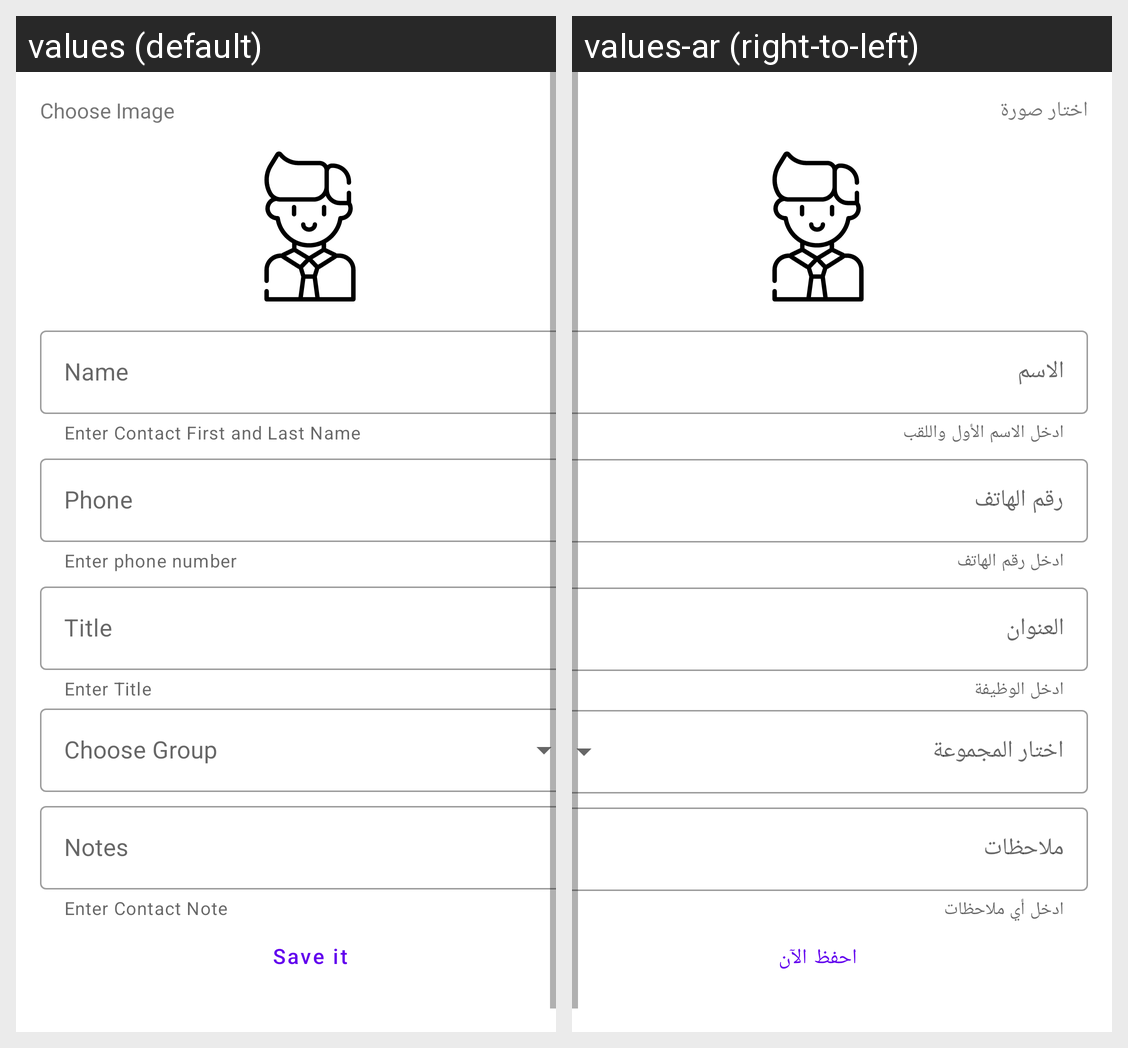

Locale-by-locale string values for the Android screen shown in this grid:
Android screen res/layout/fragment_add.xml rendered under 2 locales, left to right: values (default), values-ar (right-to-left). Device: Nexus 5 (rendered at 1080×1920; each locale shown at half size, 540×960, under a caption strip naming it); theme Theme.ContactAppKotlin.
Strings drawn on this screen, with the default value and each locale's value (text and hints the layout hard-codes, and strings that could not be matched under every locale, appear in the picture but are not listed):

choose_image
  values: Choose Image
  values-ar: اختار صورة

name
  values: Name
  values-ar: الاسم

enter_name_hint
  values: Enter Contact First and Last Name
  values-ar: ادخل الاسم الأول واللقب

phone
  values: Phone
  values-ar: رقم الهاتف

enter_phone_hint
  values: Enter phone number
  values-ar: ادخل رقم الهاتف

title
  values: Title
  values-ar: العنوان

enter_title_hint
  values: Enter Title
  values-ar: ادخل الوظيفة

notes
  values: Notes
  values-ar: ملاحظات

enter_note_hint
  values: Enter Contact Note
  values-ar: ادخل أي ملاحظات

save_it
  values: Save it
  values-ar: احفظ الآن
